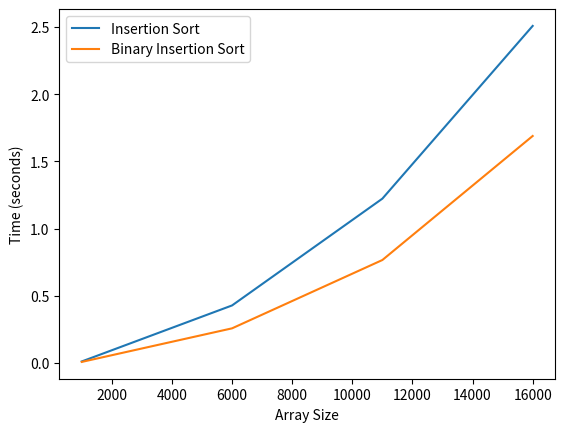

Write Python code to recreate this figure.
import time

import matplotlib.pyplot as plt
import numpy as np


def insertion_sort(arr):
    for i in range(1, len(arr)):
        key = arr[i]
        j = i - 1
        while j >= 0 and key < arr[j]:
            arr[j + 1] = arr[j]
            j -= 1
        arr[j + 1] = key

def binary_search(arr, item, start, end):
    if start == end:
        return start if arr[start] > item else start + 1

    if start > end:
        return start

    mid = (start + end) // 2
    if arr[mid] < item:
        return binary_search(arr, item, mid + 1, end)
    elif arr[mid] > item:
        return binary_search(arr, item, start, mid - 1)
    else:
        return mid

def binary_insertion_sort(arr):
    for i in range(1, len(arr)):
        item = arr[i]
        j = binary_search(arr, item, 0, i - 1)
        while i > j:
            arr[i] = arr[i - 1]
            i -= 1
        arr[j] = item
    return arr

def main():
    arrays = [list(np.random.randint(1, 1000, size)) for size in range(1000, 20000, 5000)]
    insertion_sort_times = []
    binary_insertion_sort_times = []

    for arr in arrays:
        arr_copy = arr.copy()

        start = time.time()
        insertion_sort(arr)
        end = time.time()
        insertion_sort_times.append(end - start)

        start = time.time()
        binary_insertion_sort(arr_copy)
        end = time.time()
        binary_insertion_sort_times.append(end - start)

    lengths = [len(arr) for arr in arrays]
    plt.plot(lengths, insertion_sort_times, label='Insertion Sort')
    plt.plot(lengths, binary_insertion_sort_times, label='Binary Insertion Sort')
    plt.xlabel('Array Size')
    plt.ylabel('Time (seconds)')
    plt.legend()
    plt.show()
if __name__ == '__main__':
    main()

# Traditional insertion sort is faster than binary insertion sort. This is because binary insertion
# sort goes through the whole array to find the correct position for the element to be inserted, which
# is O(n). However, the traditional insertion sort only goes through the array until it finds the correct
# position, which is O(n) in the worst case. Therefore, binary insertion sort is slower than traditional 
# insertion sort for larger arrays.